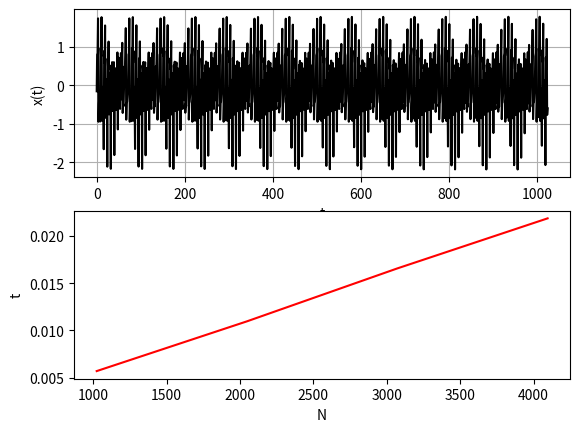

This chart was generated by the following Python code:
import numpy as np
import matplotlib.pyplot as plt
import random
import time


SCALE = 1024
HARMONICS = 8
FREQUENCY = 1200
STEP = FREQUENCY / HARMONICS

amplitudes = []
shifts = []

for harmonic in range(HARMONICS):
    amplitudes.append(random.uniform(0.0, 1.0))
    shifts.append(random.uniform(0.0, 2*np.pi))

def signal(scale, x):
    start = time.time()
    for t in range(scale):
        currentSum = 0;
        for harmonic in range(HARMONICS):
            currentSum += amplitudes[harmonic]*np.sin(STEP*(harmonic+1)*t+shifts[harmonic])
        x.append(currentSum)
    elapsedTime = time.time() - start;
    print("Elapsed time for x(t) calculation = {}".format(elapsedTime))
    print("----------------------------------------------------------")
    return elapsedTime;

x1 = []
signal(SCALE, x1)

x=[]
scales = []
times = []
for i in range(1, 5):
    currentScale = SCALE * i
    scales.append(currentScale)
    currentTime = signal(currentScale, x)
    times.append(currentTime)

start = time.time()
ev = sum(x1) / SCALE
elapsedTime = time.time() - start;
print("Expected value = {}".format(ev))
print("Elapsed time for expected value calculation = {}".format(elapsedTime))
print("----------------------------------------------------------")

start = time.time()
dispertion = sum(((v-ev)*(v-ev)) for v in x1) / (SCALE-1)
elapsedTime = time.time() - start;
print("Dispertion = {}".format(dispertion))
print("Elapsed time for dispertion calculation = {}".format(elapsedTime))
print('----------------------------------------------------------')

plt.subplot(2, 1, 1)
t = np.arange(0, SCALE, 1)
plt.plot(t, x1, 'k')
plt.xlabel('t')
plt.ylabel('x(t)')
plt.grid(True)

plt.subplot(2, 1, 2)
plt.plot(scales, times, 'r')
plt.xlabel('N')
plt.ylabel('t')

plt.savefig('fig.png')
plt.show()
